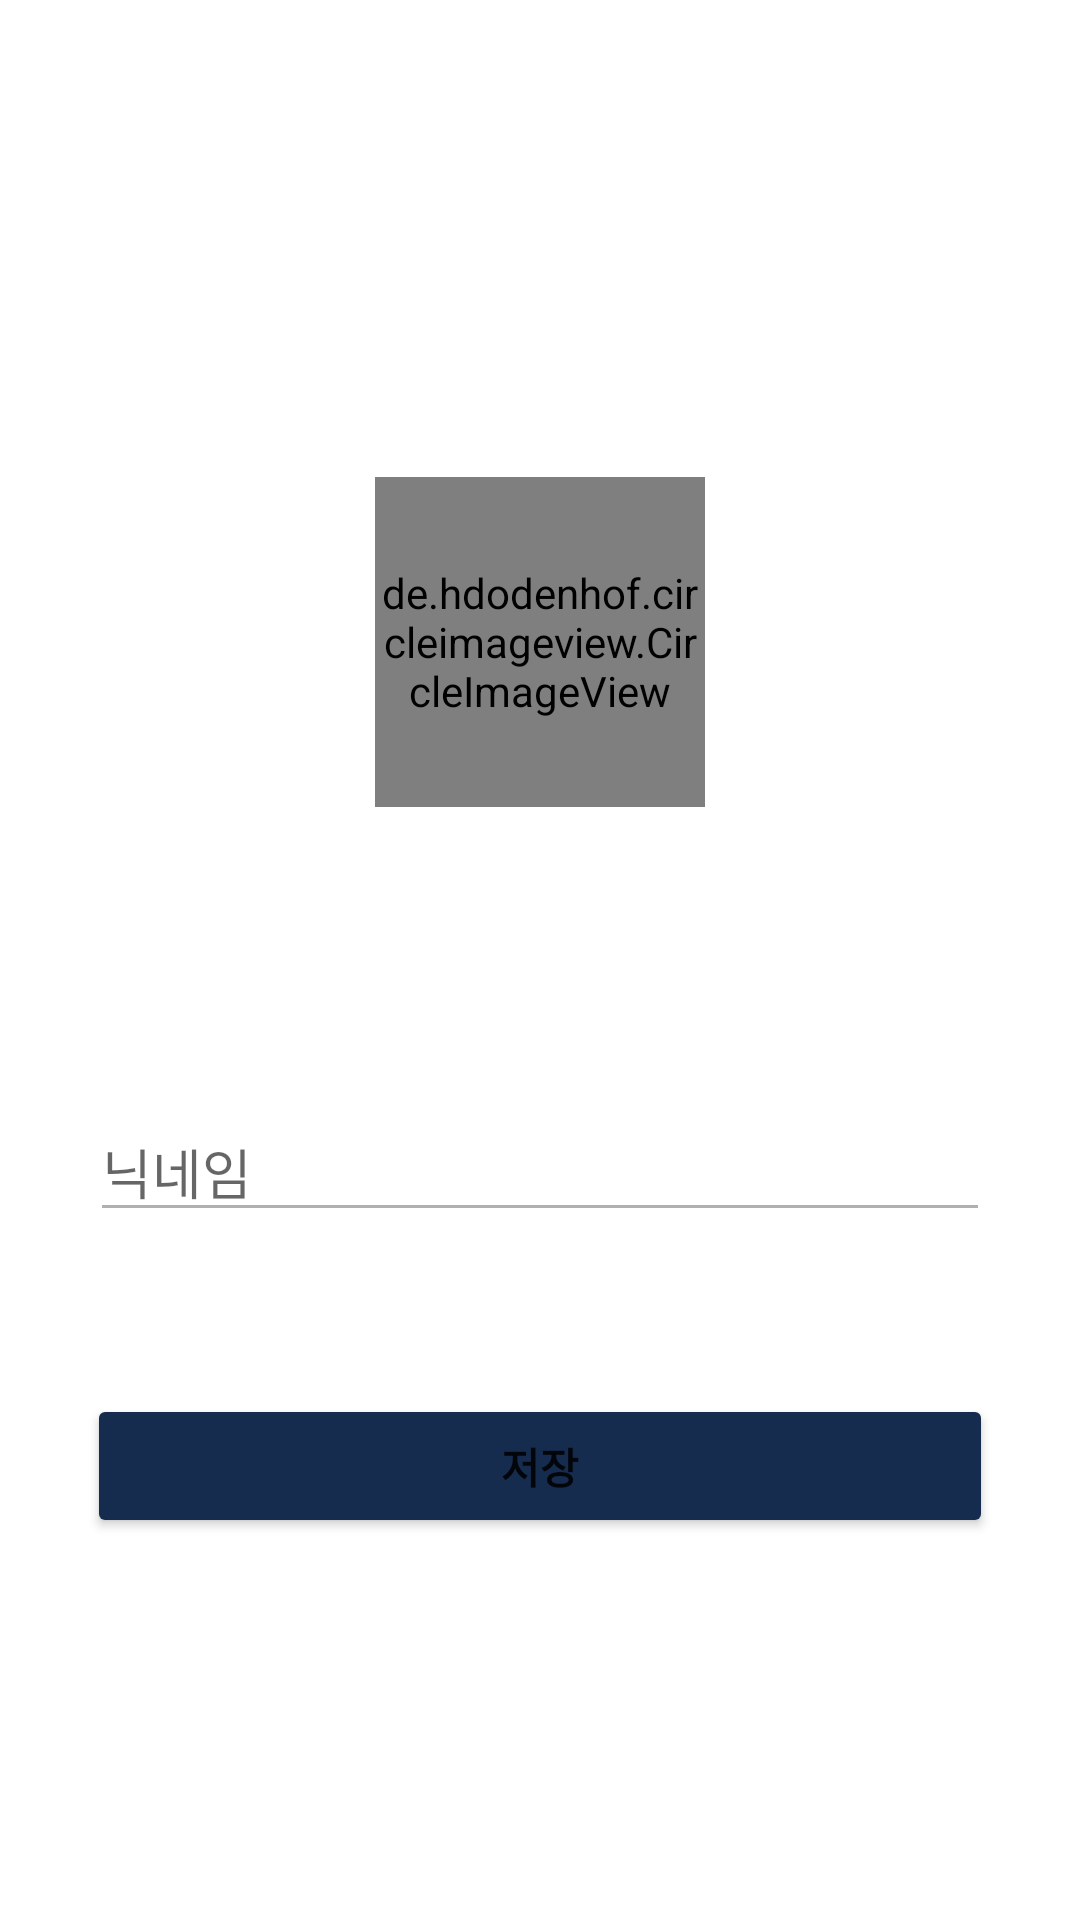

Layout XML and referenced resources for this Android screen:
<!-- AndroidManifest.xml: application theme Theme.Instag_Blog_simple -->
<!-- res/layout/activity_set_up.xml -->
<?xml version="1.0" encoding="utf-8"?>
<androidx.constraintlayout.widget.ConstraintLayout xmlns:android="http://schemas.android.com/apk/res/android"
    xmlns:app="http://schemas.android.com/apk/res-auto"
    xmlns:tools="http://schemas.android.com/tools"
    android:layout_width="match_parent"
    android:layout_height="match_parent"
    tools:context=".SetUpActivity">

    <de.hdodenhof.circleimageview.CircleImageView
        android:id="@+id/profile"
        android:layout_width="110dp"
        android:layout_height="110dp"
        android:src="@drawable/profile"
        app:layout_constraintBottom_toBottomOf="parent"
        app:layout_constraintEnd_toEndOf="parent"
        app:layout_constraintStart_toStartOf="parent"
        app:layout_constraintTop_toTopOf="parent"
        app:layout_constraintVertical_bias="0.3" />

    <EditText
        android:id="@+id/nick_name"
        android:layout_width="0dp"
        android:layout_height="wrap_content"
        android:layout_marginHorizontal="30dp"
        android:backgroundTint="@color/hint_color"
        android:ems="10"
        android:hint="닉네임"
        android:inputType="textPersonName"
        android:textColor="@color/black"
        app:layout_constraintBottom_toBottomOf="parent"
        app:layout_constraintEnd_toEndOf="parent"
        app:layout_constraintStart_toStartOf="parent"
        app:layout_constraintTop_toBottomOf="@id/profile"
        app:layout_constraintVertical_bias="0.3" />

    <Button
        android:id="@+id/save_btn"
        android:layout_width="302dp"
        android:layout_height="48dp"
        android:layout_marginTop="54dp"
        android:backgroundTint="@color/dark_blue"
        android:text="저장"
        android:textStyle="bold"
        app:layout_constraintEnd_toEndOf="parent"
        app:layout_constraintStart_toStartOf="parent"
        app:layout_constraintTop_toBottomOf="@id/nick_name" />

    <ProgressBar
        android:id="@+id/progress_bar"
        android:layout_width="wrap_content"
        android:layout_height="wrap_content"
        android:visibility="invisible"
        app:layout_constraintBottom_toBottomOf="parent"
        app:layout_constraintEnd_toEndOf="parent"
        app:layout_constraintStart_toStartOf="parent"
        app:layout_constraintTop_toTopOf="parent" />

</androidx.constraintlayout.widget.ConstraintLayout>
<!-- resources referenced by this layout -->
<resources>
  <color name="black">#FF000000</color>
  <color name="dark_blue">#152c4e</color>
  <color name="hint_color">#F2ACACAC</color>
  <!-- drawable profile: png bitmap (drawable, 422571 bytes) -->
  <style name="Theme.Instag_Blog_simple" parent="Theme.MaterialComponents.DayNight.NoActionBar">
          
          <item name="colorPrimary">@color/purple_500</item>
          <item name="colorPrimaryVariant">@color/purple_700</item>
          <item name="colorOnPrimary">@color/white</item>
          
          <item name="colorSecondary">@color/teal_200</item>
          <item name="colorSecondaryVariant">@color/teal_700</item>
          <item name="colorOnSecondary">@color/black</item>
          
          <item name="android:statusBarColor" tools:targetApi="l">?attr/colorPrimaryVariant</item>
          
      </style>
  <color name="purple_500">#FF6200EE</color>
  <color name="purple_700">#FF3700B3</color>
  <color name="white">#FFFFFFFF</color>
  <color name="teal_200">#FF03DAC5</color>
  <color name="teal_700">#FF018786</color>
</resources>
